Run: headless pygame with SDL's dummy video driver; simulated clock (each Clock.tick advances the game by its frame time, no real sleeping); random seed 0; keys injected as events and as key.get_pressed() state; no mouse input.
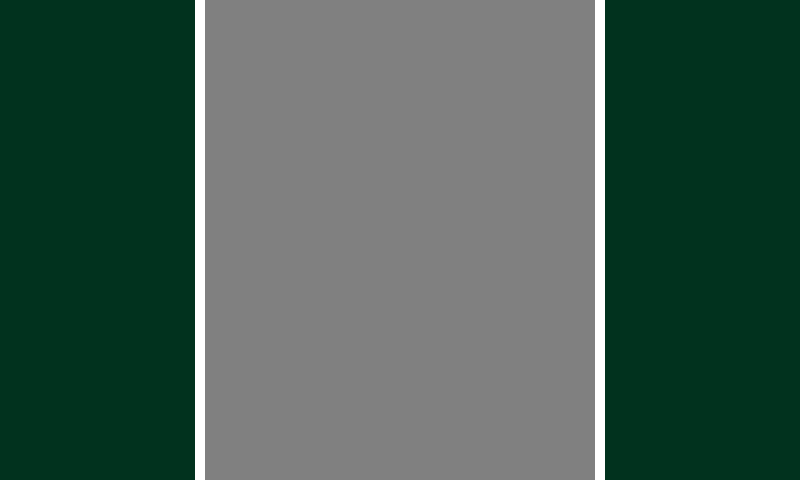
Frame 1 of 4 · flips 1–60 · no input
Frame 2 of 4 · flips 61–180 · tapped SPACE, RETURN · held RIGHT (→), D · screen unchanged from frame 1, image omitted
Frame 3 of 4 · flips 181–300 · held DOWN (↓), S · screen unchanged from frame 2, image omitted
Frame 4 of 4 · flips 301–420 · held LEFT (←), A, UP (↑), W · screen unchanged from frame 3, image omitted

The pygame program that drew these frames:

import sys
import pygame


pygame.init()
# 800x480 5 inch rpi screen
width = 800
height = 480
screen_size = (width, height)
screen = pygame.display.set_mode(screen_size)
pygame.display.set_caption('Traffic Road Rush')

# game color
green = (1, 50, 30)
gray = (128,128,128)
yellow = (255,255,0)
white = (255,255,255)

# markers size
markers_width = 10
markers_height = 50

# road edge and markers
road = (200, 0, 400, height)
left_edge_markers = (195, 0, markers_width, height)
right_edge_markers = (595, 0, markers_width, height)

# game loop
clock = pygame.time.Clock()
running = True

while running:

    for event in pygame.event.get():
        if event.type == pygame.QUIT:
            pygame.quit()
            sys.exit()

    # draw grass
    screen.fill(green)

    # draw the road
    pygame.draw.rect(screen, gray, road)

    # road edges
    pygame.draw.rect(screen, white, left_edge_markers)
    pygame.draw.rect(screen, white, right_edge_markers)

    pygame.display.update()
    clock.tick(60)
